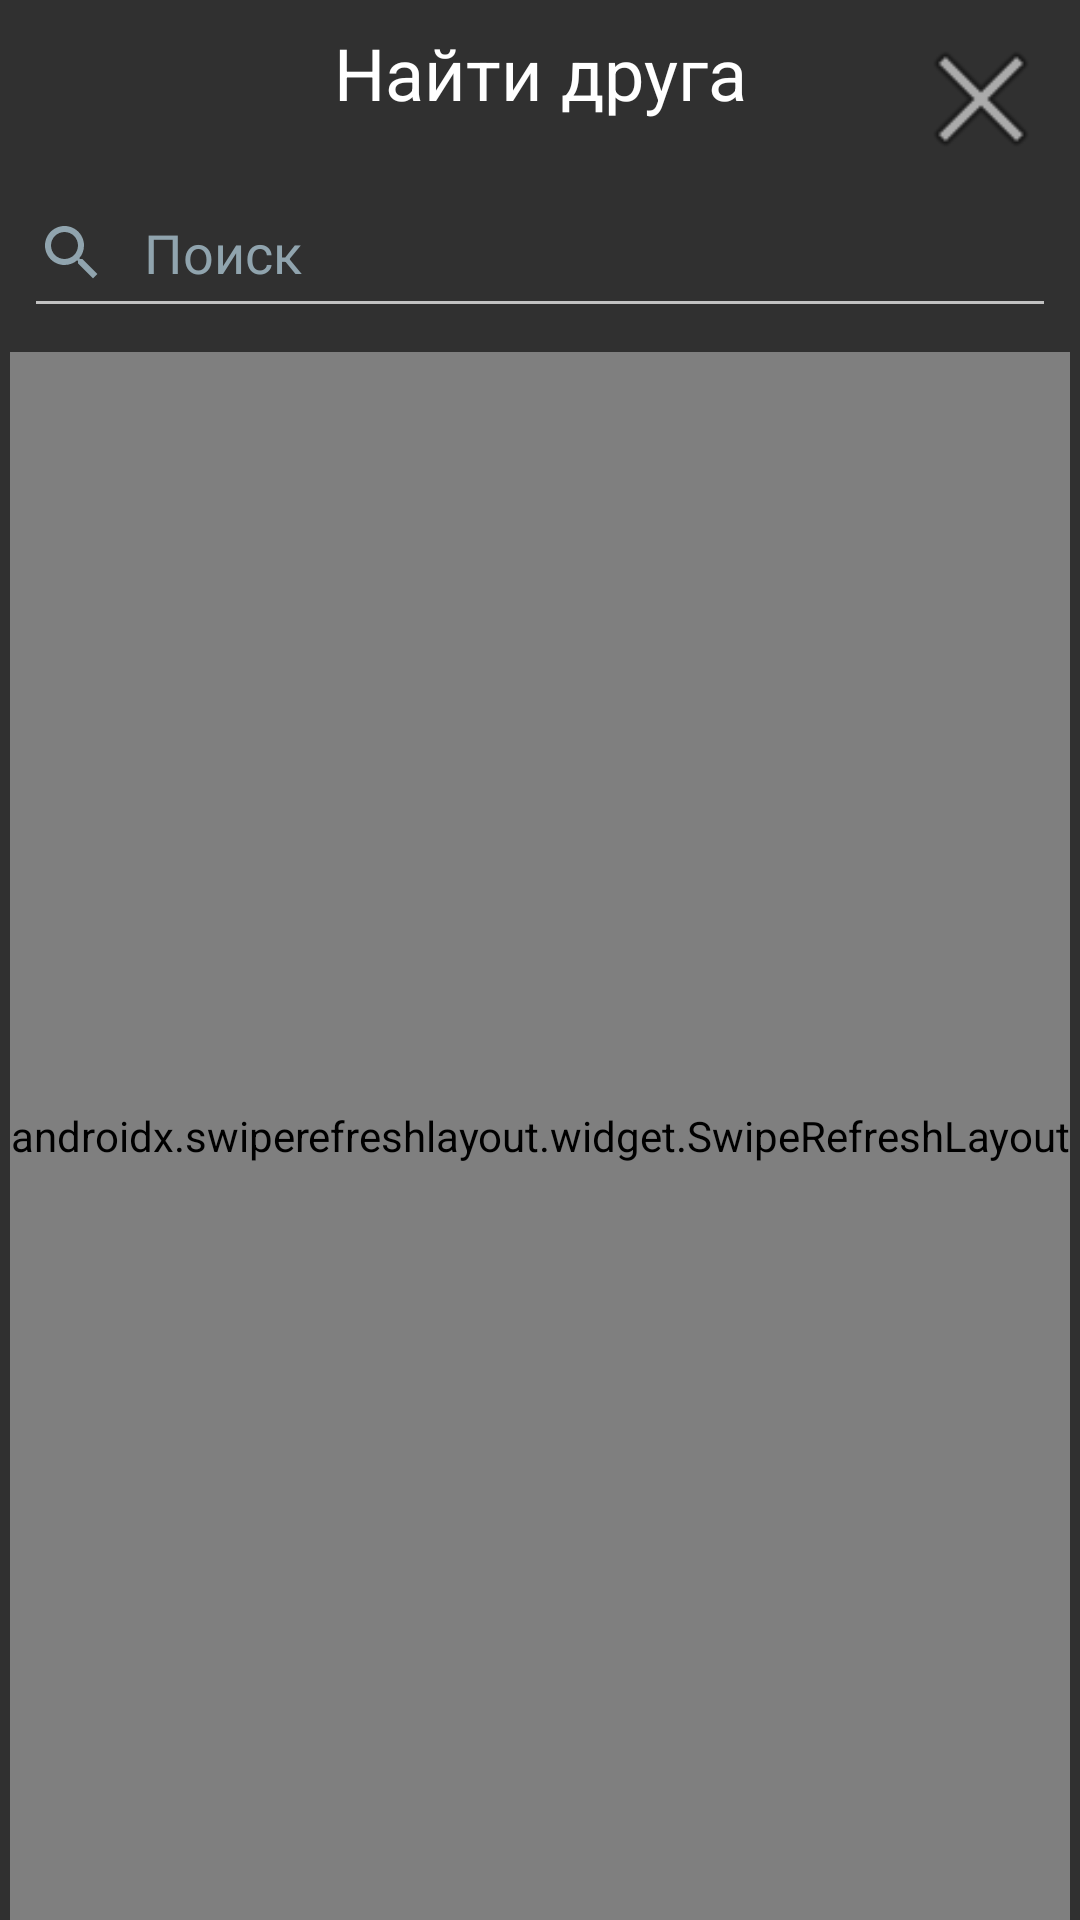

Layout XML and referenced resources for this Android screen:
<!-- AndroidManifest.xml: application theme Theme.AppCompat -->
<!-- res/layout/add_friend_layout.xml -->
<?xml version="1.0" encoding="utf-8"?>
<androidx.constraintlayout.widget.ConstraintLayout xmlns:android="http://schemas.android.com/apk/res/android"
    xmlns:app="http://schemas.android.com/apk/res-auto"
    xmlns:tools="http://schemas.android.com/tools"
    android:layout_width="match_parent"
    android:layout_height="match_parent"
    android:clickable="true"
    android:focusable="true">


    <androidx.swiperefreshlayout.widget.SwipeRefreshLayout
        android:id="@+id/swipe_refresh_layout"
        android:layout_width="wrap_content"
        android:layout_height="0dp"
        android:layout_marginTop="8dp"
        android:background="@color/back_theme"
        app:layout_constraintBottom_toBottomOf="parent"
        app:layout_constraintEnd_toEndOf="parent"
        app:layout_constraintStart_toStartOf="parent"
        app:layout_constraintTop_toBottomOf="@+id/add_friends_by_usernames">

        <androidx.recyclerview.widget.RecyclerView
            android:id="@+id/add_friends_recyclerview"
            android:layout_width="match_parent"
            android:layout_height="0dp"
            android:layout_marginStart="8dp"
            android:layout_marginEnd="8dp"
            android:background="@color/back_theme"
            app:layout_constraintEnd_toEndOf="parent"
            app:layout_constraintHorizontal_bias="0.0"
            app:layout_constraintStart_toStartOf="parent"
            app:layout_constraintTop_toBottomOf="@+id/add_friends_by_usernames" />
    </androidx.swiperefreshlayout.widget.SwipeRefreshLayout>

    <TextView
        android:id="@+id/textView11"
        android:layout_width="wrap_content"
        android:layout_height="wrap_content"
        android:layout_marginTop="8dp"
        android:text="Найти друга"
        android:textColor="@color/white"
        android:textSize="24sp"
        app:layout_constraintEnd_toEndOf="parent"
        app:layout_constraintStart_toStartOf="parent"
        app:layout_constraintTop_toTopOf="parent" />

    <EditText
        android:id="@+id/add_friends_by_usernames"
        android:layout_width="match_parent"
        android:layout_height="53dp"
        android:layout_marginStart="8dp"
        android:layout_marginTop="16dp"
        android:layout_marginEnd="8dp"
        android:drawableStart="@drawable/ic_baseline_search_24"
        android:drawablePadding="12sp"
        android:ems="10"
        android:hint="Поиск"
        android:inputType="textPersonName"
        android:textColor="@color/white"
        android:textColorHint="@color/profile_hint_color"
        app:layout_constraintEnd_toEndOf="parent"
        app:layout_constraintStart_toStartOf="parent"
        app:layout_constraintTop_toBottomOf="@+id/textView11" />

    <Button
        android:id="@+id/button3"
        android:layout_width="50dp"
        android:layout_height="50dp"
        android:layout_marginTop="8dp"
        android:layout_marginEnd="8dp"
        android:background="@android:drawable/ic_menu_close_clear_cancel"
        app:layout_constraintEnd_toEndOf="parent"
        app:layout_constraintTop_toTopOf="parent"
        tools:ignore="SpeakableTextPresentCheck" />
</androidx.constraintlayout.widget.ConstraintLayout>
<!-- resources referenced by this layout -->
<resources>
  <color name="back_theme">#2c2d2f</color>
  <color name="profile_hint_color">#90A4AE</color>
  <color name="white">#FFFFFFFF</color>
  <!-- drawable ic_baseline_search_24 (drawable) -->
  <vector android:height="24dp" android:tint="#90A4AE"
      android:viewportHeight="24" android:viewportWidth="24"
      android:width="24dp" xmlns:android="http://schemas.android.com/apk/res/android">
      <path android:fillColor="@android:color/white" android:pathData="M15.5,14h-0.79l-0.28,-0.27C15.41,12.59 16,11.11 16,9.5 16,5.91 13.09,3 9.5,3S3,5.91 3,9.5 5.91,16 9.5,16c1.61,0 3.09,-0.59 4.23,-1.57l0.27,0.28v0.79l5,4.99L20.49,19l-4.99,-5zM9.5,14C7.01,14 5,11.99 5,9.5S7.01,5 9.5,5 14,7.01 14,9.5 11.99,14 9.5,14z"/>
  </vector>
</resources>
